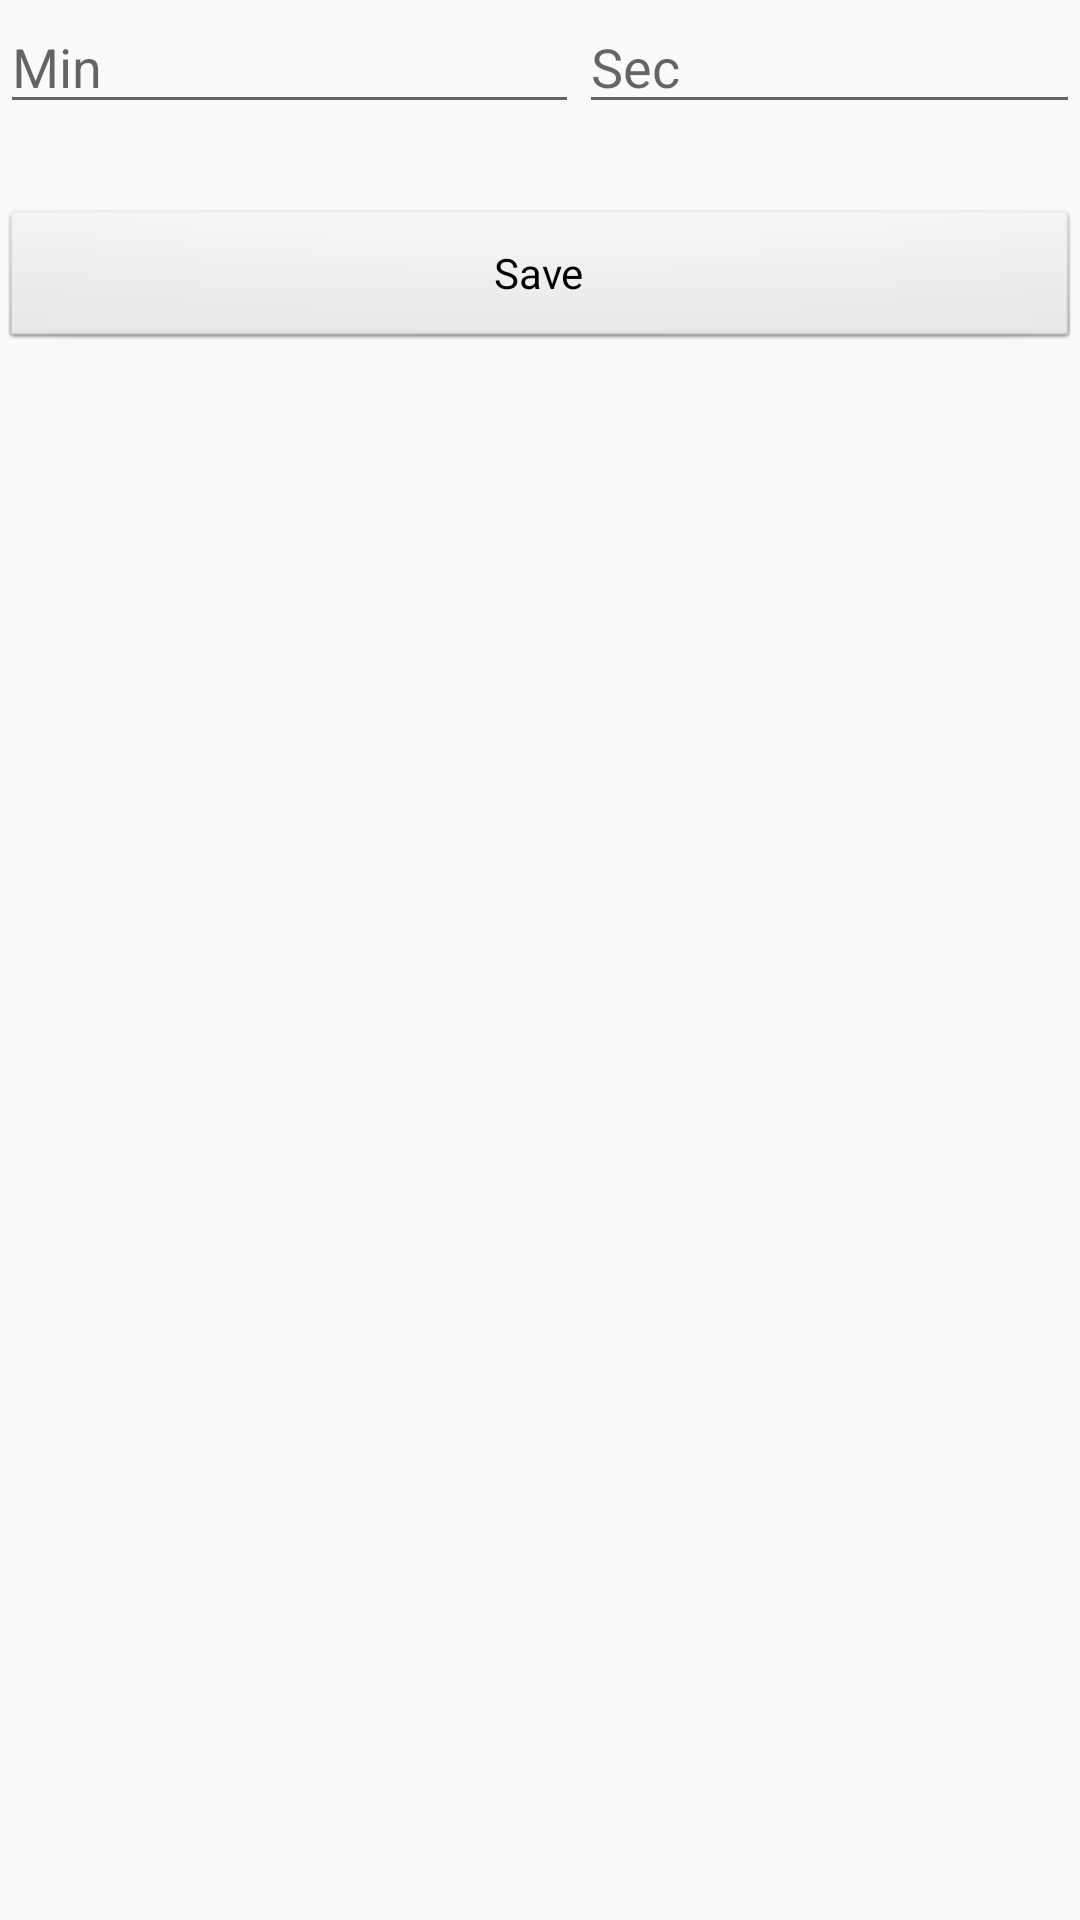

Here is an Android app screen rendered from its layout file. Give the layout XML and the strings, colors and styles it references.
<!-- AndroidManifest.xml: application theme AppTheme -->
<!-- res/layout/fragmententerrun.xml -->
<?xml version="1.0" encoding="utf-8"?>
<RelativeLayout xmlns:android="http://schemas.android.com/apk/res/android"
    android:orientation="vertical" android:layout_width="match_parent"
    android:layout_height="match_parent">

    <EditText
        android:id="@+id/runMinIn"
        android:layout_width="193dp"
        android:layout_height="wrap_content"
        android:ems="10"
        android:hint="Min"
        android:inputType="number"
        android:maxLength="2"
        android:textColor="@color/white" />

    <EditText
        android:id="@+id/runSecIn"
        android:layout_width="196dp"
        android:layout_height="wrap_content"
        android:ems="10"
        android:hint="Sec"
        android:maxLength="2"
        android:inputType="number"
        android:layout_alignParentTop="true"
        android:layout_toRightOf="@+id/runMinIn"
        android:layout_toEndOf="@+id/runMinIn" />

    <Button
        android:id="@+id/saveEnterRun"
        style="@style/ButtonStyling"
        android:layout_width="match_parent"
        android:layout_height="wrap_content"
        android:text="Save"
        android:textColor="@color/black"
        android:layout_below="@+id/runMinIn"
        android:layout_alignParentStart="true"
        android:layout_marginTop="28dp" />
</RelativeLayout>
<!-- resources referenced by this layout -->
<resources>
  <color name="black">#000000</color>
  <color name="white">#FFFFFF</color>
  <style name="ButtonStyling" parent="@android:style/Widget.Button">
          <item name="colorButtonNormal">@color/white</item>
          <item name="android:colorAccent">@color/colorPrimaryDark</item>
  
          
          
      </style>
  <style name="AppTheme" parent="Theme.AppCompat.Light.DarkActionBar">
          
  
          
  
          <item name="colorPrimary">@color/colorPrimary</item>
          <item name="colorPrimaryDark">@color/colorPrimaryDark</item>
          <item name="colorAccent">@color/colorAccent</item>
      </style>
  <color name="colorPrimaryDark">#303F9F</color>
  <color name="colorPrimary">#3F51B5</color>
  <color name="colorAccent">#FF4081</color>
</resources>
